Run: headless pygame with SDL's dummy video driver; simulated clock (each Clock.tick advances the game by its frame time, no real sleeping); random seed 0; keys injected as events and as key.get_pressed() state; no mouse input.
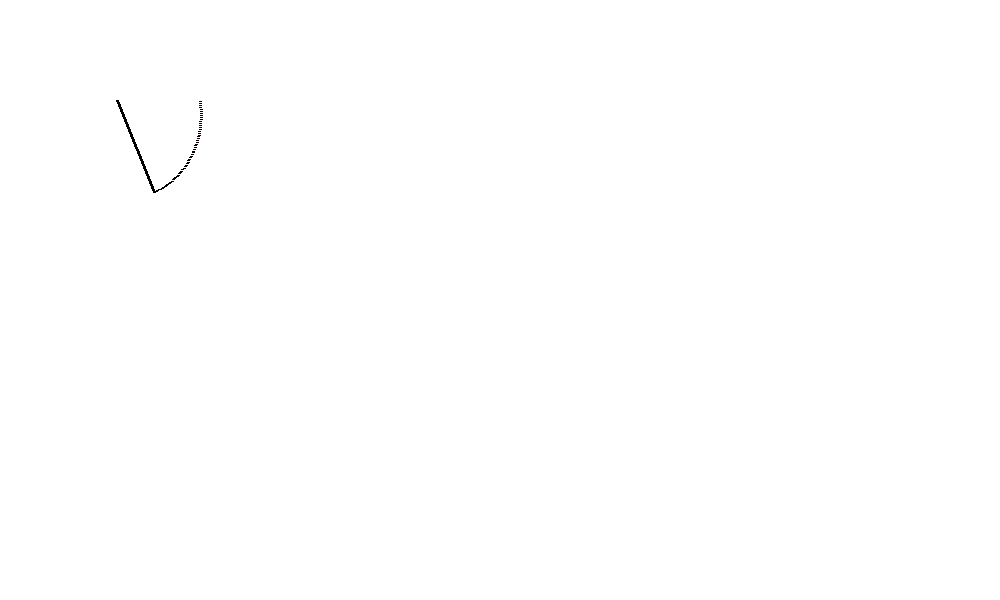
Frame 1 of 4 · flips 1–60 · no input
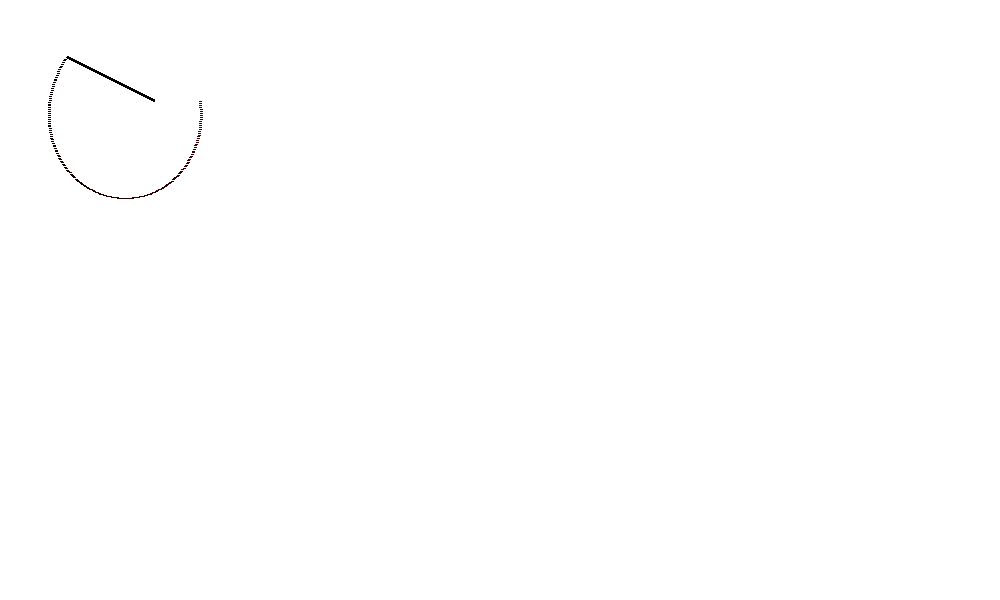
Frame 2 of 4 · flips 61–180 · tapped SPACE, RETURN · held RIGHT (→), D
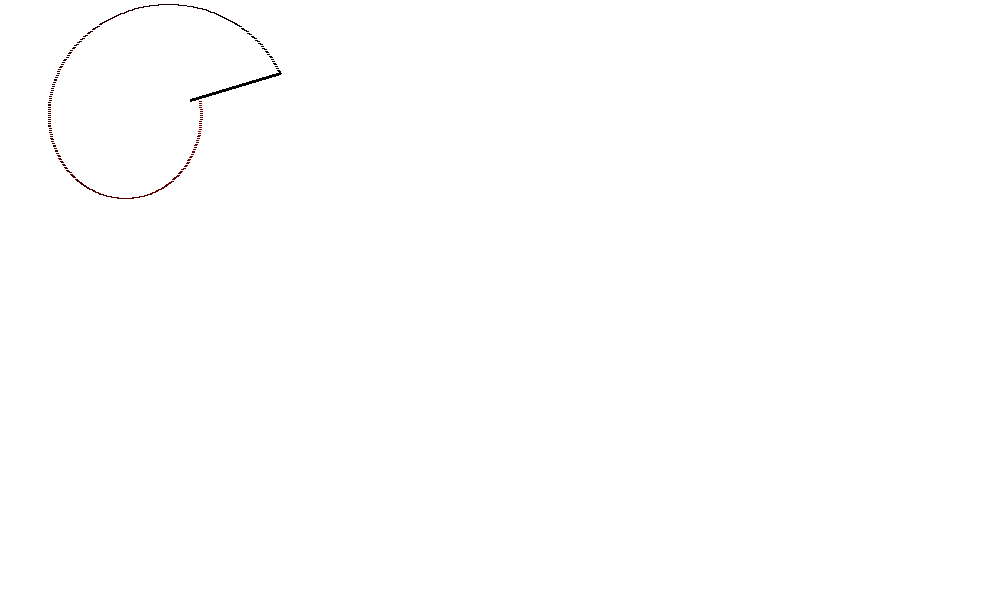
Frame 3 of 4 · flips 181–300 · held DOWN (↓), S
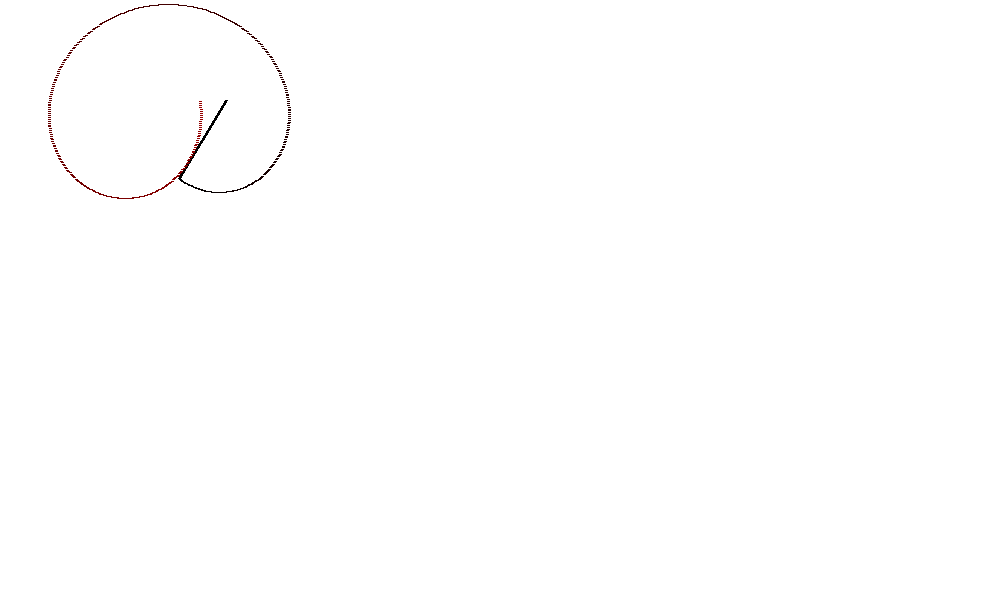
Frame 4 of 4 · flips 301–420 · held LEFT (←), A, UP (↑), W

The pygame program that drew these frames:

import pygame as pg
import math as m
pg.init()

WHITE = 255, 255, 255; BLACK = 0, 0, 0
screen = pg.display.set_mode((1000, 600))
clock = pg.time.Clock()

def fadeYellowToBlack(i):
    # Will be returning (r, g, b) values depending on index
    # We want a fade of:
    '''(0, 0, 0) -> (255, 0, 0) -> (255, 255, 0) -> (255, 255, 255)
           0              700            1400            2100'''
    # Newest points are first, and will always be black
    # Assume that the maximum index is 2100
    r = g = b = 0
    if i <= 700:
        r = i / 700 * 255
    elif i <= 1400:
        r = 255
        g = (i - 700) / 700 * 255
    else:
        r = 255
        g = 255
        b = (i - 1400) / 700 * 255
    return r, g, b

# Offset
xcent = 100
ycent = 100

# Results from matrix
x = 100
y = 0
fps = 50

# Constant radian angle for the rotation matrix
angle = 0.02

# Horizontal translation value in px
shift = 0.3

# Storing all of the points on the tip of the
# Rotating and translating line
tailpoints = []

run = True
while run:
    # Each iteration takes 1/fps sec
    # Angular velocity is 0.02 rad / 0.02 sec
    # = 1 rad / sec ~ 57.3 deg / sec
    # Translational velocity is 0.3 px / 0.1 sec
    # = 3 px / sec

    clock.tick(fps)
    screen.fill(WHITE)
    pg.event.pump()
    for event in pg.event.get():
        if event.type == pg.QUIT:
            run = False

    if len(tailpoints) == 2100:
        run = False

    # Shifting of center
    xcent += shift

    # Rotation matrix
    # Future pos from past pos
    x = x * m.cos(angle) - y * m.sin(angle)
    y = x * m.sin(angle) + y * m.cos(angle)

    # Drawing line
    pg.draw.line(screen, BLACK,
        [xcent, ycent], [x + xcent, y + ycent], 3)

    # Updating and drawing tailpoints
    tailpoints.append([x + xcent, y + ycent])

    for i, tailpoint in enumerate(tailpoints[::-1]):
        pg.draw.line(screen, fadeYellowToBlack(i), tailpoint, tailpoint, 3)

    pg.display.update()

pg.quit()
